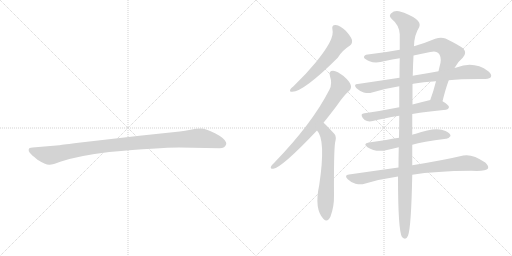
t = 0.00 s
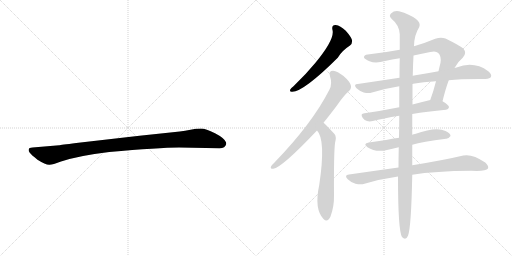
t = 1.76 s
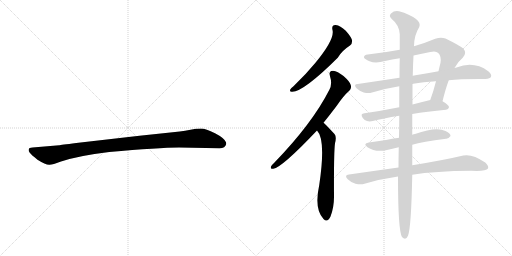
t = 3.52 s
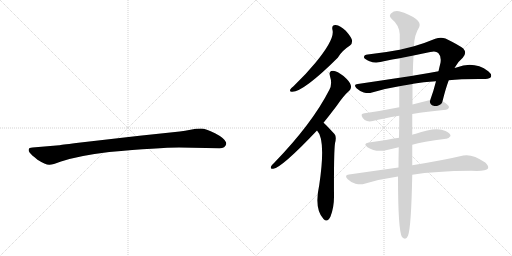
t = 5.28 s
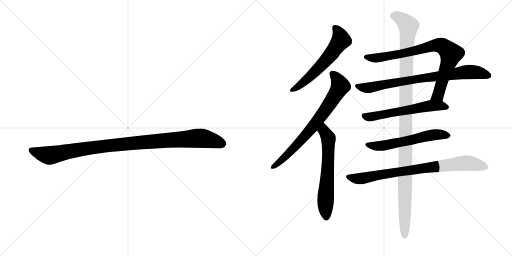
t = 7.04 s
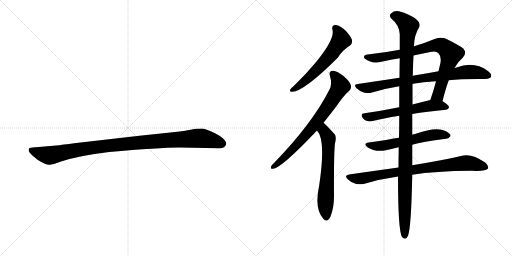
t = 8.80 s

The animated SVG that drew these frames (rendered in a browser with its animation timeline set to each time). Animation: 10 CSS @keyframes rules; one cycle of 8.80 s.

<svg version="1.1" viewBox="0 0 2048 1024" xmlns="http://www.w3.org/2000/svg">
  <g stroke="lightgray" stroke-dasharray="1,1" stroke-width="1" transform="scale(4, 4)">
    <line x1="0" y1="0" x2="256" y2="256"></line>
    <line x1="256" y1="0" x2="0" y2="256"></line>
    <line x1="128" y1="0" x2="128" y2="256"></line>
    <line x1="0" y1="128" x2="256" y2="128"></line>
    <line x1="256" y1="0" x2="512" y2="256"></line>
    <line x1="512" y1="0" x2="256" y2="256"></line>
    <line x1="384" y1="0" x2="384" y2="256"></line>
    <line x1="256" y1="128" x2="512" y2="128"></line>
  </g>
<g transform="scale(1, -1) translate(0, -850)">
   <style type="text/css">
    @keyframes keyframes0 {
      from {
       stroke: black;
       stroke-dashoffset: 1030;
       stroke-width: 128;
       }
       77% {
       animation-timing-function: step-end;
       stroke: black;
       stroke-dashoffset: 0;
       stroke-width: 128;
       }
       to {
       stroke: black;
       stroke-width: 1024;
       }
       }
       #make-me-a-hanzi-animation-0 {
         animation: keyframes0 1.088216s both;
         animation-delay: 0.000000s;
         animation-timing-function: linear;
       }
    @keyframes keyframes1 {
      from {
       stroke: black;
       stroke-dashoffset: 590;
       stroke-width: 128;
       }
       66% {
       animation-timing-function: step-end;
       stroke: black;
       stroke-dashoffset: 0;
       stroke-width: 128;
       }
       to {
       stroke: black;
       stroke-width: 1024;
       }
       }
       #make-me-a-hanzi-animation-1 {
         animation: keyframes1 0.730143s both;
         animation-delay: 1.088216s;
         animation-timing-function: linear;
       }
    @keyframes keyframes2 {
      from {
       stroke: black;
       stroke-dashoffset: 737;
       stroke-width: 128;
       }
       71% {
       animation-timing-function: step-end;
       stroke: black;
       stroke-dashoffset: 0;
       stroke-width: 128;
       }
       to {
       stroke: black;
       stroke-width: 1024;
       }
       }
       #make-me-a-hanzi-animation-2 {
         animation: keyframes2 0.849772s both;
         animation-delay: 1.818359s;
         animation-timing-function: linear;
       }
    @keyframes keyframes3 {
      from {
       stroke: black;
       stroke-dashoffset: 628;
       stroke-width: 128;
       }
       67% {
       animation-timing-function: step-end;
       stroke: black;
       stroke-dashoffset: 0;
       stroke-width: 128;
       }
       to {
       stroke: black;
       stroke-width: 1024;
       }
       }
       #make-me-a-hanzi-animation-3 {
         animation: keyframes3 0.761068s both;
         animation-delay: 2.668132s;
         animation-timing-function: linear;
       }
    @keyframes keyframes4 {
      from {
       stroke: black;
       stroke-dashoffset: 813;
       stroke-width: 128;
       }
       73% {
       animation-timing-function: step-end;
       stroke: black;
       stroke-dashoffset: 0;
       stroke-width: 128;
       }
       to {
       stroke: black;
       stroke-width: 1024;
       }
       }
       #make-me-a-hanzi-animation-4 {
         animation: keyframes4 0.911621s both;
         animation-delay: 3.429199s;
         animation-timing-function: linear;
       }
    @keyframes keyframes5 {
      from {
       stroke: black;
       stroke-dashoffset: 789;
       stroke-width: 128;
       }
       72% {
       animation-timing-function: step-end;
       stroke: black;
       stroke-dashoffset: 0;
       stroke-width: 128;
       }
       to {
       stroke: black;
       stroke-width: 1024;
       }
       }
       #make-me-a-hanzi-animation-5 {
         animation: keyframes5 0.892090s both;
         animation-delay: 4.340820s;
         animation-timing-function: linear;
       }
    @keyframes keyframes6 {
      from {
       stroke: black;
       stroke-dashoffset: 591;
       stroke-width: 128;
       }
       66% {
       animation-timing-function: step-end;
       stroke: black;
       stroke-dashoffset: 0;
       stroke-width: 128;
       }
       to {
       stroke: black;
       stroke-width: 1024;
       }
       }
       #make-me-a-hanzi-animation-6 {
         animation: keyframes6 0.730957s both;
         animation-delay: 5.232910s;
         animation-timing-function: linear;
       }
    @keyframes keyframes7 {
      from {
       stroke: black;
       stroke-dashoffset: 582;
       stroke-width: 128;
       }
       65% {
       animation-timing-function: step-end;
       stroke: black;
       stroke-dashoffset: 0;
       stroke-width: 128;
       }
       to {
       stroke: black;
       stroke-width: 1024;
       }
       }
       #make-me-a-hanzi-animation-7 {
         animation: keyframes7 0.723633s both;
         animation-delay: 5.963867s;
         animation-timing-function: linear;
       }
    @keyframes keyframes8 {
      from {
       stroke: black;
       stroke-dashoffset: 813;
       stroke-width: 128;
       }
       73% {
       animation-timing-function: step-end;
       stroke: black;
       stroke-dashoffset: 0;
       stroke-width: 128;
       }
       to {
       stroke: black;
       stroke-width: 1024;
       }
       }
       #make-me-a-hanzi-animation-8 {
         animation: keyframes8 0.911621s both;
         animation-delay: 6.687500s;
         animation-timing-function: linear;
       }
    @keyframes keyframes9 {
      from {
       stroke: black;
       stroke-dashoffset: 1169;
       stroke-width: 128;
       }
       79% {
       animation-timing-function: step-end;
       stroke: black;
       stroke-dashoffset: 0;
       stroke-width: 128;
       }
       to {
       stroke: black;
       stroke-width: 1024;
       }
       }
       #make-me-a-hanzi-animation-9 {
         animation: keyframes9 1.201335s both;
         animation-delay: 7.599121s;
         animation-timing-function: linear;
       }
</style>
<path d="M 716 260 L 878 257 Q 901 257 905 274 Q 905 279 904 281 Q 897 298 860 317 Q 823 336 804 336 Q 784 336 762 331 Q 740 326 719 324 L 558 307 L 305 278 Q 241 270 237 269 L 130 260 Q 116 259 115 253 Q 113 246 119 239 Q 124 232 150 211 Q 183 190 198 191 Q 212 191 241 203 Q 311 227 437 242 Q 636 260 716 260 Z" fill="lightgray"></path> 
<path d="M 1330 730 Q 1340 694 1261 598 Q 1224 553 1174 505 Q 1164 498 1161 492 Q 1157 482 1169 483 Q 1214 483 1351 619 Q 1367 647 1400 668 Q 1410 675 1408 690 Q 1405 702 1383 727 Q 1361 748 1343 750 Q 1325 751 1330 730 Z" fill="lightgray"></path> 
<path d="M 1294 359 Q 1319 390 1347 427 Q 1374 467 1397 487 Q 1407 497 1403 510 Q 1400 523 1374 546 Q 1350 565 1332 567 Q 1313 567 1320 545 Q 1330 515 1318 492 Q 1249 356 1097 199 Q 1087 190 1084 184 Q 1080 174 1093 175 Q 1127 179 1268 328 L 1294 359 Z" fill="lightgray"></path> 
<path d="M 1268 328 Q 1304 292 1277 110 Q 1256 14 1294 -26 Q 1310 -42 1322 -16 Q 1337 24 1336 69 Q 1335 238 1340 277 Q 1347 304 1338 314 Q 1299 356 1294 359 C 1272 379 1250 352 1268 328 Z" fill="lightgray"></path> 
<path d="M 1818 578 Q 1833 605 1851 619 Q 1869 638 1853 656 Q 1837 669 1782 696 Q 1763 703 1741 695 Q 1698 677 1656 665 L 1599 651 Q 1536 639 1471 632 Q 1455 631 1456 620 Q 1459 613 1478 605 Q 1503 595 1540 606 Q 1568 612 1599 617 L 1654 628 Q 1687 635 1721 642 Q 1743 648 1753 638 Q 1766 625 1762 599 Q 1758 583 1754 565 L 1744 525 Q 1734 485 1721 450 C 1711 422 1763 416 1770 445 Q 1783 497 1795 529 L 1818 578 Z" fill="lightgray"></path> 
<path d="M 1795 529 Q 1847 535 1942 534 Q 1960 535 1964 543 Q 1968 553 1953 565 Q 1896 607 1826 580 Q 1822 580 1818 578 L 1754 565 Q 1717 559 1674 551 Q 1661 550 1651 547 L 1598 539 Q 1519 527 1431 514 Q 1412 513 1426 497 Q 1439 485 1455 480 Q 1474 476 1488 480 Q 1540 496 1597 505 L 1650 514 Q 1651 515 1653 515 Q 1692 522 1744 525 L 1795 529 Z" fill="lightgray"></path> 
<path d="M 1597 421 Q 1522 406 1458 397 Q 1439 396 1451 378 Q 1458 369 1468 366 Q 1478 363 1491 366 Q 1531 376 1597 387 L 1649 394 Q 1707 404 1784 411 Q 1794 412 1796 421 Q 1796 430 1770 445 C 1750 457 1750 457 1721 450 Q 1684 441 1650 432 L 1597 421 Z" fill="lightgray"></path> 
<path d="M 1596 299 Q 1568 295 1544 290 Q 1511 286 1475 280 Q 1450 276 1470 261 Q 1498 242 1539 248 Q 1564 254 1595 261 L 1649 271 Q 1688 283 1784 295 Q 1794 294 1802 306 Q 1803 316 1782 326 Q 1746 345 1660 314 Q 1654 314 1649 311 L 1596 299 Z" fill="lightgray"></path> 
<path d="M 1594 180 Q 1500 167 1396 152 Q 1375 149 1391 133 Q 1404 120 1422 115 Q 1443 111 1458 115 Q 1521 134 1592 144 L 1649 151 Q 1740 166 1886 167 Q 1944 164 1952 176 Q 1956 186 1941 200 Q 1889 236 1853 228 Q 1778 210 1649 189 L 1594 180 Z" fill="lightgray"></path> 
<path d="M 1656 665 Q 1656 708 1677 742 Q 1684 758 1664 774 Q 1639 793 1596 805 Q 1577 809 1564 796 Q 1554 787 1566 775 Q 1597 750 1599 713 Q 1599 686 1599 651 L 1599 617 Q 1598 583 1598 539 L 1597 505 Q 1597 466 1597 421 L 1597 387 Q 1597 344 1596 299 L 1595 261 Q 1594 218 1594 180 L 1592 144 Q 1592 -72 1608 -98 Q 1623 -114 1632 -93 Q 1645 -60 1649 151 L 1649 189 Q 1649 228 1649 271 L 1649 311 Q 1649 354 1649 394 L 1650 432 Q 1650 477 1650 514 L 1651 547 Q 1652 593 1654 628 L 1656 665 Z" fill="lightgray"></path> 
      <clipPath id="make-me-a-hanzi-clip-0">
      <path d="M 716 260 L 878 257 Q 901 257 905 274 Q 905 279 904 281 Q 897 298 860 317 Q 823 336 804 336 Q 784 336 762 331 Q 740 326 719 324 L 558 307 L 305 278 Q 241 270 237 269 L 130 260 Q 116 259 115 253 Q 113 246 119 239 Q 124 232 150 211 Q 183 190 198 191 Q 212 191 241 203 Q 311 227 437 242 Q 636 260 716 260 Z" fill="lightgray"></path>
      </clipPath>
      <path clip-path="url(#make-me-a-hanzi-clip-0)" d="M 125 248 L 196 228 L 411 265 L 788 297 L 837 292 L 889 275 " fill="none" id="make-me-a-hanzi-animation-0" stroke-dasharray="902 1804" stroke-linecap="round"></path>

      <clipPath id="make-me-a-hanzi-clip-1">
      <path d="M 1330 730 Q 1340 694 1261 598 Q 1224 553 1174 505 Q 1164 498 1161 492 Q 1157 482 1169 483 Q 1214 483 1351 619 Q 1367 647 1400 668 Q 1410 675 1408 690 Q 1405 702 1383 727 Q 1361 748 1343 750 Q 1325 751 1330 730 Z" fill="lightgray"></path>
      </clipPath>
      <path clip-path="url(#make-me-a-hanzi-clip-1)" d="M 1341 737 L 1359 712 L 1364 690 L 1323 630 L 1227 531 L 1169 491 " fill="none" id="make-me-a-hanzi-animation-1" stroke-dasharray="462 924" stroke-linecap="round"></path>

      <clipPath id="make-me-a-hanzi-clip-2">
      <path d="M 1294 359 Q 1319 390 1347 427 Q 1374 467 1397 487 Q 1407 497 1403 510 Q 1400 523 1374 546 Q 1350 565 1332 567 Q 1313 567 1320 545 Q 1330 515 1318 492 Q 1249 356 1097 199 Q 1087 190 1084 184 Q 1080 174 1093 175 Q 1127 179 1268 328 L 1294 359 Z" fill="lightgray"></path>
      </clipPath>
      <path clip-path="url(#make-me-a-hanzi-clip-2)" d="M 1330 554 L 1359 515 L 1361 505 L 1349 482 L 1244 332 L 1134 216 L 1092 183 " fill="none" id="make-me-a-hanzi-animation-2" stroke-dasharray="609 1218" stroke-linecap="round"></path>

      <clipPath id="make-me-a-hanzi-clip-3">
      <path d="M 1268 328 Q 1304 292 1277 110 Q 1256 14 1294 -26 Q 1310 -42 1322 -16 Q 1337 24 1336 69 Q 1335 238 1340 277 Q 1347 304 1338 314 Q 1299 356 1294 359 C 1272 379 1250 352 1268 328 Z" fill="lightgray"></path>
      </clipPath>
      <path clip-path="url(#make-me-a-hanzi-clip-3)" d="M 1292 352 L 1314 290 L 1302 45 L 1306 -16 " fill="none" id="make-me-a-hanzi-animation-3" stroke-dasharray="500 1000" stroke-linecap="round"></path>

      <clipPath id="make-me-a-hanzi-clip-4">
      <path d="M 1818 578 Q 1833 605 1851 619 Q 1869 638 1853 656 Q 1837 669 1782 696 Q 1763 703 1741 695 Q 1698 677 1656 665 L 1599 651 Q 1536 639 1471 632 Q 1455 631 1456 620 Q 1459 613 1478 605 Q 1503 595 1540 606 Q 1568 612 1599 617 L 1654 628 Q 1687 635 1721 642 Q 1743 648 1753 638 Q 1766 625 1762 599 Q 1758 583 1754 565 L 1744 525 Q 1734 485 1721 450 C 1711 422 1763 416 1770 445 Q 1783 497 1795 529 L 1818 578 Z" fill="lightgray"></path>
      </clipPath>
      <path clip-path="url(#make-me-a-hanzi-clip-4)" d="M 1465 622 L 1527 620 L 1743 669 L 1776 663 L 1804 635 L 1755 476 L 1728 456 " fill="none" id="make-me-a-hanzi-animation-4" stroke-dasharray="685 1370" stroke-linecap="round"></path>

      <clipPath id="make-me-a-hanzi-clip-5">
      <path d="M 1795 529 Q 1847 535 1942 534 Q 1960 535 1964 543 Q 1968 553 1953 565 Q 1896 607 1826 580 Q 1822 580 1818 578 L 1754 565 Q 1717 559 1674 551 Q 1661 550 1651 547 L 1598 539 Q 1519 527 1431 514 Q 1412 513 1426 497 Q 1439 485 1455 480 Q 1474 476 1488 480 Q 1540 496 1597 505 L 1650 514 Q 1651 515 1653 515 Q 1692 522 1744 525 L 1795 529 Z" fill="lightgray"></path>
      </clipPath>
      <path clip-path="url(#make-me-a-hanzi-clip-5)" d="M 1428 506 L 1473 499 L 1857 561 L 1896 562 L 1954 548 " fill="none" id="make-me-a-hanzi-animation-5" stroke-dasharray="661 1322" stroke-linecap="round"></path>

      <clipPath id="make-me-a-hanzi-clip-6">
      <path d="M 1597 421 Q 1522 406 1458 397 Q 1439 396 1451 378 Q 1458 369 1468 366 Q 1478 363 1491 366 Q 1531 376 1597 387 L 1649 394 Q 1707 404 1784 411 Q 1794 412 1796 421 Q 1796 430 1770 445 C 1750 457 1750 457 1721 450 Q 1684 441 1650 432 L 1597 421 Z" fill="lightgray"></path>
      </clipPath>
      <path clip-path="url(#make-me-a-hanzi-clip-6)" d="M 1456 387 L 1493 384 L 1719 427 L 1762 428 L 1786 421 " fill="none" id="make-me-a-hanzi-animation-6" stroke-dasharray="463 926" stroke-linecap="round"></path>

      <clipPath id="make-me-a-hanzi-clip-7">
      <path d="M 1596 299 Q 1568 295 1544 290 Q 1511 286 1475 280 Q 1450 276 1470 261 Q 1498 242 1539 248 Q 1564 254 1595 261 L 1649 271 Q 1688 283 1784 295 Q 1794 294 1802 306 Q 1803 316 1782 326 Q 1746 345 1660 314 Q 1654 314 1649 311 L 1596 299 Z" fill="lightgray"></path>
      </clipPath>
      <path clip-path="url(#make-me-a-hanzi-clip-7)" d="M 1471 271 L 1493 266 L 1540 269 L 1742 312 L 1792 307 " fill="none" id="make-me-a-hanzi-animation-7" stroke-dasharray="454 908" stroke-linecap="round"></path>

      <clipPath id="make-me-a-hanzi-clip-8">
      <path d="M 1594 180 Q 1500 167 1396 152 Q 1375 149 1391 133 Q 1404 120 1422 115 Q 1443 111 1458 115 Q 1521 134 1592 144 L 1649 151 Q 1740 166 1886 167 Q 1944 164 1952 176 Q 1956 186 1941 200 Q 1889 236 1853 228 Q 1778 210 1649 189 L 1594 180 Z" fill="lightgray"></path>
      </clipPath>
      <path clip-path="url(#make-me-a-hanzi-clip-8)" d="M 1394 142 L 1449 136 L 1700 179 L 1863 198 L 1944 181 " fill="none" id="make-me-a-hanzi-animation-8" stroke-dasharray="685 1370" stroke-linecap="round"></path>

      <clipPath id="make-me-a-hanzi-clip-9">
      <path d="M 1656 665 Q 1656 708 1677 742 Q 1684 758 1664 774 Q 1639 793 1596 805 Q 1577 809 1564 796 Q 1554 787 1566 775 Q 1597 750 1599 713 Q 1599 686 1599 651 L 1599 617 Q 1598 583 1598 539 L 1597 505 Q 1597 466 1597 421 L 1597 387 Q 1597 344 1596 299 L 1595 261 Q 1594 218 1594 180 L 1592 144 Q 1592 -72 1608 -98 Q 1623 -114 1632 -93 Q 1645 -60 1649 151 L 1649 189 Q 1649 228 1649 271 L 1649 311 Q 1649 354 1649 394 L 1650 432 Q 1650 477 1650 514 L 1651 547 Q 1652 593 1654 628 L 1656 665 Z" fill="lightgray"></path>
      </clipPath>
      <path clip-path="url(#make-me-a-hanzi-clip-9)" d="M 1572 786 L 1597 780 L 1633 746 L 1624 564 L 1619 -92 " fill="none" id="make-me-a-hanzi-animation-9" stroke-dasharray="1041 2082" stroke-linecap="round"></path>

</g>
</svg>
